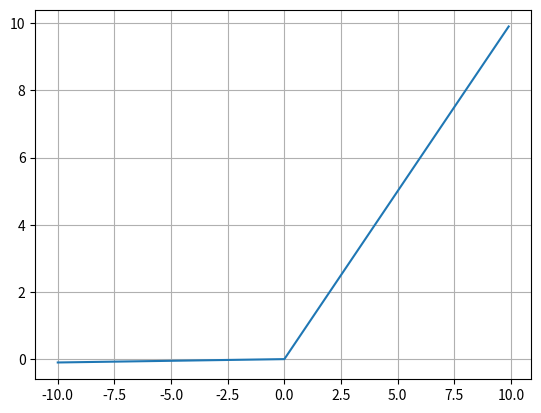

This figure's Python source:
import numpy as np
import matplotlib.pyplot as plt

reaky_relu = lambda x : np.maximum(x, 0.01*x)

x = np.arange(-10,10,0.1)

plt.plot(x,reaky_relu(x))
plt.grid()
plt.show()
